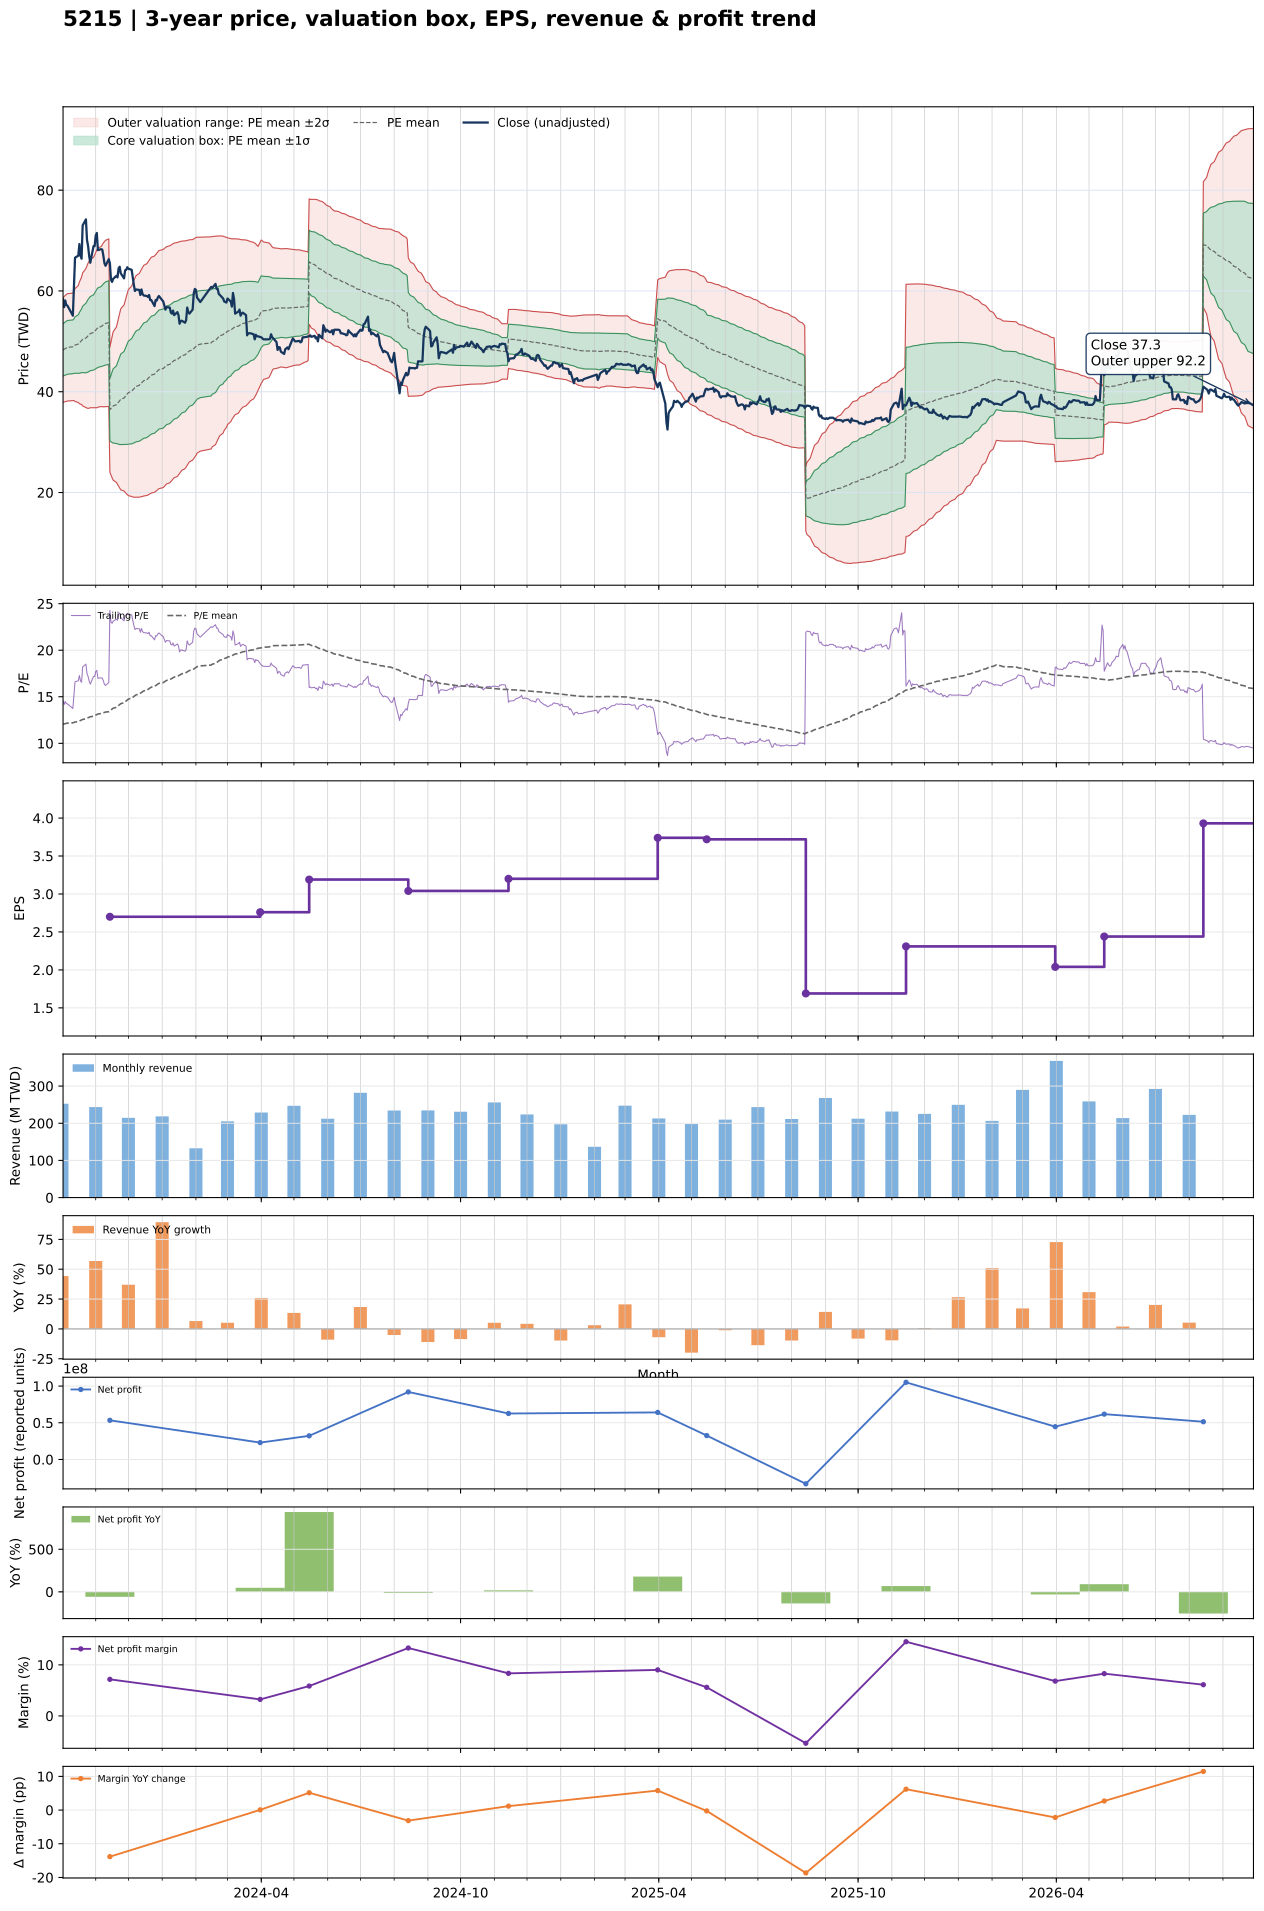

The data file committed next to this chart (first rows):
date, close, available_date, period_end, ttm_eps, pe, pe_mean, pe_std, price_m2, price_m1, price_mean, price_p1, price_p2, forward_eps, forward_pe, forward_pe_mean, forward_pe_std, forward_price_m2, forward_price_m1, forward_price_mean, forward_price_p1, forward_price_p2
2023-10-02, 58.4, 2023-08-14, 2023-06-30, 4.01, 14.56, 12.05, 1.299, 37.9, 43.1, 48.31, 53.52, 58.73, , , , , , , , , 
2023-10-03, 56.8, 2023-08-14, 2023-06-30, 4.01, 14.16, 12.08, 1.304, 37.98, 43.21, 48.44, 53.67, 58.9, , , , , , , , , 
2023-10-04, 58.1, 2023-08-14, 2023-06-30, 4.01, 14.49, 12.11, 1.314, 38.03, 43.3, 48.57, 53.84, 59.11, , , , , , , , , 
2023-10-05, 57.2, 2023-08-14, 2023-06-30, 4.01, 14.26, 12.14, 1.322, 38.09, 43.39, 48.69, 53.99, 59.29, , , , , , , , , 
2023-10-06, 57.1, 2023-08-14, 2023-06-30, 4.01, 14.24, 12.17, 1.329, 38.16, 43.48, 48.81, 54.14, 59.47, , , , , , , , , 
2023-10-11, 55.1, 2023-08-14, 2023-06-30, 4.01, 13.74, 12.2, 1.329, 38.26, 43.59, 48.91, 54.24, 59.57, , , , , , , , , 
2023-10-12, 60.6, 2023-08-14, 2023-06-30, 4.01, 15.11, 12.24, 1.347, 38.26, 43.66, 49.06, 54.47, 59.87, , , , , , , , , 
2023-10-13, 66.6, 2023-08-14, 2023-06-30, 4.01, 16.61, 12.29, 1.397, 38.06, 43.66, 49.26, 54.87, 60.47, , , , , , , , , 
2023-10-16, 67, 2023-08-14, 2023-06-30, 4.01, 16.71, 12.34, 1.445, 37.88, 43.67, 49.47, 55.26, 61.06, , , , , , , , , 
2023-10-17, 69.3, 2023-08-14, 2023-06-30, 4.01, 17.28, 12.39, 1.504, 37.64, 43.67, 49.7, 55.73, 61.76, , , , , , , , , 
2023-10-18, 67, 2023-08-14, 2023-06-30, 4.01, 16.71, 12.45, 1.543, 37.53, 43.72, 49.91, 56.1, 62.29, , , , , , , , , 
2023-10-19, 66.4, 2023-08-14, 2023-06-30, 4.01, 16.56, 12.5, 1.575, 37.49, 43.81, 50.12, 56.43, 62.75, , , , , , , , , 
2023-10-20, 73, 2023-08-14, 2023-06-30, 4.01, 18.2, 12.56, 1.645, 37.19, 43.79, 50.38, 56.98, 63.58, , , , , , , , , 
2023-10-23, 74.2, 2023-08-14, 2023-06-30, 4.01, 18.5, 12.63, 1.72, 36.87, 43.76, 50.66, 57.55, 64.45, , , , , , , , , 
2023-10-24, 70.1, 2023-08-14, 2023-06-30, 4.01, 17.48, 12.69, 1.763, 36.75, 43.82, 50.89, 57.96, 65.03, , , , , , , , , 
2023-10-25, 68.9, 2023-08-14, 2023-06-30, 4.01, 17.18, 12.75, 1.798, 36.7, 43.91, 51.12, 58.33, 65.54, , , , , , , , , 
2023-10-26, 66.9, 2023-08-14, 2023-06-30, 4.01, 16.68, 12.8, 1.819, 36.74, 44.04, 51.33, 58.63, 65.92, , , , , , , , , 
2023-10-27, 65.6, 2023-08-14, 2023-06-30, 4.01, 16.36, 12.85, 1.834, 36.82, 44.18, 51.53, 58.89, 66.24, , , , , , , , , 
2023-10-30, 68.9, 2023-08-14, 2023-06-30, 4.01, 17.18, 12.91, 1.861, 36.84, 44.3, 51.76, 59.23, 66.69, , , , , , , , , 
2023-10-31, 68.9, 2023-08-14, 2023-06-30, 4.01, 17.18, 12.97, 1.887, 36.86, 44.43, 51.99, 59.56, 67.12, , , , , , , , , 
2023-11-01, 71, 2023-08-14, 2023-06-30, 4.01, 17.71, 13.03, 1.92, 36.83, 44.53, 52.24, 59.94, 67.64, , , , , , , , , 
2023-11-02, 71.5, 2023-08-14, 2023-06-30, 4.01, 17.83, 13.09, 1.954, 36.82, 44.65, 52.49, 60.32, 68.15, , , , , , , , , 
2023-11-03, 68.1, 2023-08-14, 2023-06-30, 4.01, 16.98, 13.15, 1.967, 36.94, 44.83, 52.71, 60.6, 68.49, , , , , , , , , 
2023-11-06, 68.3, 2023-08-14, 2023-06-30, 4.01, 17.03, 13.2, 1.979, 37.07, 45.01, 52.94, 60.88, 68.82, , , , , , , , , 
2023-11-07, 68.2, 2023-08-14, 2023-06-30, 4.01, 17.01, 13.25, 2.006, 37.02, 45.07, 53.11, 61.16, 69.2, , , , , , , , , 
2023-11-08, 67, 2023-08-14, 2023-06-30, 4.01, 16.71, 13.28, 2.028, 37.01, 45.14, 53.27, 61.4, 69.53, , , , , , , , , 
2023-11-09, 65.5, 2023-08-14, 2023-06-30, 4.01, 16.33, 13.32, 2.043, 37.02, 45.22, 53.41, 61.61, 69.8, , , , , , , , , 
2023-11-10, 65, 2023-08-14, 2023-06-30, 4.01, 16.21, 13.35, 2.057, 37.06, 45.31, 53.55, 61.8, 70.05, , , , , , , , , 
2023-11-13, 66.3, 2023-08-14, 2023-06-30, 4.01, 16.53, 13.39, 2.073, 37.08, 45.39, 53.71, 62.02, 70.33, , , , , , , , , 
2023-11-14, 65.5, 2023-11-14, 2023-09-30, 2.7, 24.26, 13.5, 2.294, 24.05, 30.24, 36.44, 42.63, 48.82, , , , , , , , , 
2023-11-15, 62.2, 2023-11-14, 2023-09-30, 2.7, 23.04, 13.59, 2.45, 23.46, 30.07, 36.68, 43.3, 49.91, , , , , , , , , 
2023-11-16, 61.8, 2023-11-14, 2023-09-30, 2.7, 22.89, 13.68, 2.589, 22.94, 29.93, 36.93, 43.92, 50.91, , , , , , , , , 
2023-11-17, 62.4, 2023-11-14, 2023-09-30, 2.7, 23.11, 13.77, 2.724, 22.47, 29.82, 37.18, 44.53, 51.88, , , , , , , , , 
2023-11-20, 63, 2023-11-14, 2023-09-30, 2.7, 23.33, 13.86, 2.855, 22.02, 29.72, 37.43, 45.14, 52.85, , , , , , , , , 
2023-11-21, 62.7, 2023-11-14, 2023-09-30, 2.7, 23.22, 13.96, 2.973, 21.63, 29.66, 37.69, 45.72, 53.75, , , , , , , , , 
2023-11-22, 64.5, 2023-11-14, 2023-09-30, 2.7, 23.89, 14.06, 3.102, 21.21, 29.59, 37.96, 46.34, 54.71, , , , , , , , , 
2023-11-23, 64.8, 2023-11-14, 2023-09-30, 2.7, 24, 14.16, 3.224, 20.83, 29.53, 38.24, 46.94, 55.65, , , , , , , , , 
2023-11-24, 63.5, 2023-11-14, 2023-09-30, 2.7, 23.52, 14.26, 3.327, 20.54, 29.52, 38.5, 47.49, 56.47, , , , , , , , , 
2023-11-27, 62.5, 2023-11-14, 2023-09-30, 2.7, 23.15, 14.35, 3.417, 20.3, 29.53, 38.76, 47.98, 57.21, , , , , , , , , 
2023-11-28, 64.1, 2023-11-14, 2023-09-30, 2.7, 23.74, 14.45, 3.515, 20.04, 29.53, 39.02, 48.51, 58.01, , , , , , , , , 
2023-11-29, 64.2, 2023-11-14, 2023-09-30, 2.7, 23.78, 14.55, 3.609, 19.8, 29.55, 39.29, 49.03, 58.78, , , , , , , , , 
2023-11-30, 64.7, 2023-11-14, 2023-09-30, 2.7, 23.96, 14.65, 3.701, 19.57, 29.57, 39.56, 49.55, 59.55, , , , , , , , , 
2023-12-01, 64.4, 2023-11-14, 2023-09-30, 2.7, 23.85, 14.75, 3.786, 19.38, 29.61, 39.83, 50.05, 60.28, , , , , , , , , 
2023-12-04, 64.2, 2023-11-14, 2023-09-30, 2.7, 23.78, 14.85, 3.865, 19.22, 29.66, 40.1, 50.53, 60.97, , , , , , , , , 
2023-12-05, 62.6, 2023-11-14, 2023-09-30, 2.7, 23.19, 14.94, 3.931, 19.12, 29.74, 40.35, 50.96, 61.57, , , , , , , , , 
2023-12-06, 61.2, 2023-11-14, 2023-09-30, 2.7, 22.67, 15.03, 3.984, 19.08, 29.83, 40.59, 51.35, 62.1, , , , , , , , , 
2023-12-07, 60, 2023-11-14, 2023-09-30, 2.7, 22.22, 15.12, 4.028, 19.07, 29.94, 40.82, 51.69, 62.57, , , , , , , , , 
2023-12-08, 60.3, 2023-11-14, 2023-09-30, 2.7, 22.33, 15.2, 4.071, 19.07, 30.06, 41.05, 52.04, 63.03, , , , , , , , , 
2023-12-11, 60.2, 2023-11-14, 2023-09-30, 2.7, 22.3, 15.29, 4.111, 19.09, 30.18, 41.28, 52.38, 63.48, , , , , , , , , 
2023-12-12, 59.2, 2023-11-14, 2023-09-30, 2.7, 21.93, 15.37, 4.144, 19.13, 30.32, 41.51, 52.69, 63.88, , , , , , , , , 
2023-12-13, 60.3, 2023-11-14, 2023-09-30, 2.7, 22.33, 15.46, 4.18, 19.17, 30.45, 41.74, 53.03, 64.31, , , , , , , , , 
2023-12-14, 59.4, 2023-11-14, 2023-09-30, 2.7, 22, 15.54, 4.21, 19.23, 30.6, 41.96, 53.33, 64.7, , , , , , , , , 
2023-12-15, 59.1, 2023-11-14, 2023-09-30, 2.7, 21.89, 15.63, 4.236, 19.31, 30.75, 42.19, 53.63, 65.06, , , , , , , , , 
2023-12-18, 59, 2023-11-14, 2023-09-30, 2.7, 21.85, 15.71, 4.259, 19.41, 30.91, 42.41, 53.91, 65.42, , , , , , , , , 
2023-12-19, 58.8, 2023-11-14, 2023-09-30, 2.7, 21.78, 15.79, 4.281, 19.52, 31.08, 42.63, 54.19, 65.75, , , , , , , , , 
2023-12-20, 59.2, 2023-11-14, 2023-09-30, 2.7, 21.93, 15.87, 4.302, 19.63, 31.24, 42.86, 54.48, 66.09, , , , , , , , , 
2023-12-21, 58.2, 2023-11-14, 2023-09-30, 2.7, 21.56, 15.95, 4.318, 19.76, 31.42, 43.08, 54.74, 66.39, , , , , , , , , 
2023-12-22, 58.2, 2023-11-14, 2023-09-30, 2.7, 21.56, 16.03, 4.332, 19.9, 31.6, 43.29, 54.99, 66.69, , , , , , , , , 
2023-12-25, 57, 2023-11-14, 2023-09-30, 2.7, 21.11, 16.11, 4.34, 20.06, 31.78, 43.5, 55.22, 66.94, , , , , , , , , 
2023-12-26, 58.2, 2023-11-14, 2023-09-30, 2.7, 21.56, 16.19, 4.351, 20.22, 31.97, 43.72, 55.46, 67.21, , , , , , , , , 
... 666 more rows
